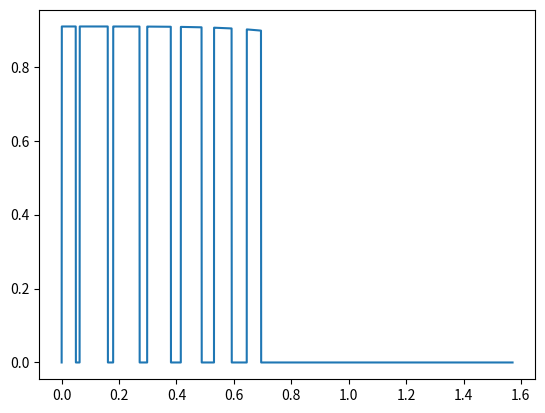

Generate this figure with matplotlib:
import numpy as np
import matplotlib.pyplot as plt

def Snell_reflection(n1, theta1, n2, theta2):
    """
    Snell's law of reflection

    n1: index of reflection of incident medium
    theta1: incident angle
    n2: index of reflection of transmitted medium
    theta2: transmitted angle
    """

    rs = ((n1*np.cos(theta1)-n2*np.cos(theta2))/(n1*np.cos(theta1)+n2*np.cos(theta2)))**2 # reflection of s-polarized light
    rp = ((n1*np.cos(theta2)-n2*np.cos(theta1))/(n1*np.cos(theta2)+n2*np.cos(theta1)))**2 # reflection of s-polarized light

    return (rs+rp)/2

def Snell_transmission(n1, theta1, n2, theta2):
    """
    Snell's law of transmission

    n1: index of reflection of incident medium
    theta1: incident angle
    n2: index of reflection of transmitted medium
    theta2: transmitted angle
    """

    return 1 - Snell_reflection(n1, theta1, n2, theta2)

def fraction(l1, l2, l3, d1, d2, theta):
    """
    l1: distance between molecule could to bottom of lightpipe
    l2: length of light pipe
    l3: distance between PMT and top of lightpipe
    d1: diameter of lightpipe
    d2: diameter of PMT detection area
    theta: azimuthal angle of incident light

[redacted]
    """

    n = 1.55 # Quartz index of refraction

    if theta >= np.pi/2 or theta <= 0:
        return 0

    dd1 = l1*np.tan(theta)
    if dd1 >= d1/2:
        return 0

    theta_quartz = np.arcsin(np.sin(theta)/n)
    dd2 = l2*np.tan(theta_quartz)
    num_reflection = int(np.ceil((dd2+dd1-d1/2)/d1)) # number of reflections in quartz tube
    dd3 = d1*num_reflection+d1/2-dd1-dd2
    dd4 = l3*np.tan(theta)
    dd3 = dd3-dd4
    if dd3 < (d1-d2)/2 or dd3 > (d1+d2)/2:
        # if light leaks through the gap between lightpipe and PMT
        return 0

    t1 = Snell_transmission(1, theta, n, theta_quartz) # transmission of coupling from vacuum to quartz
    t2 = Snell_transmission(n, theta_quartz, 1, theta) # transmission of coupling from vacuum to quartz
    if n*np.sin(np.pi/2-theta_quartz) >= 1:
        r = 1
    else:
        theta2 = np.arcsin(n*np.sin(np.pi/2-theta_quartz))
        r = Snell_reflection(n, np.pi/2-theta_quartz, 1, theta2)
    
    return t1*t2*(r**num_reflection)


l1 = 15 # mm
l2 = 300 # mm
l3 = 15 # mm
d1 = 25 # mm
d2 = 22 # mm

theta_list = np.linspace(0, np.pi/2, 5000)
dtheta = theta_list[1] - theta_list[0]
print("Fraction of light that is coupled into lightpipe can reach PMT: {:.3f}.".format(np.sum([fraction(l1, l2, l3, d1, d2, theta)*np.sin(theta)*dtheta for theta in theta_list])*(2*np.pi)/(2*np.pi*(1-np.cos(np.arctan(d1/2/l1))))))

fraction_list = np.zeros(len(theta_list))
for i, theta in enumerate(theta_list):
    fraction_list[i] = fraction(l1, l2, l3, d1, d2, theta)

plt.plot(theta_list, fraction_list)
plt.show()

